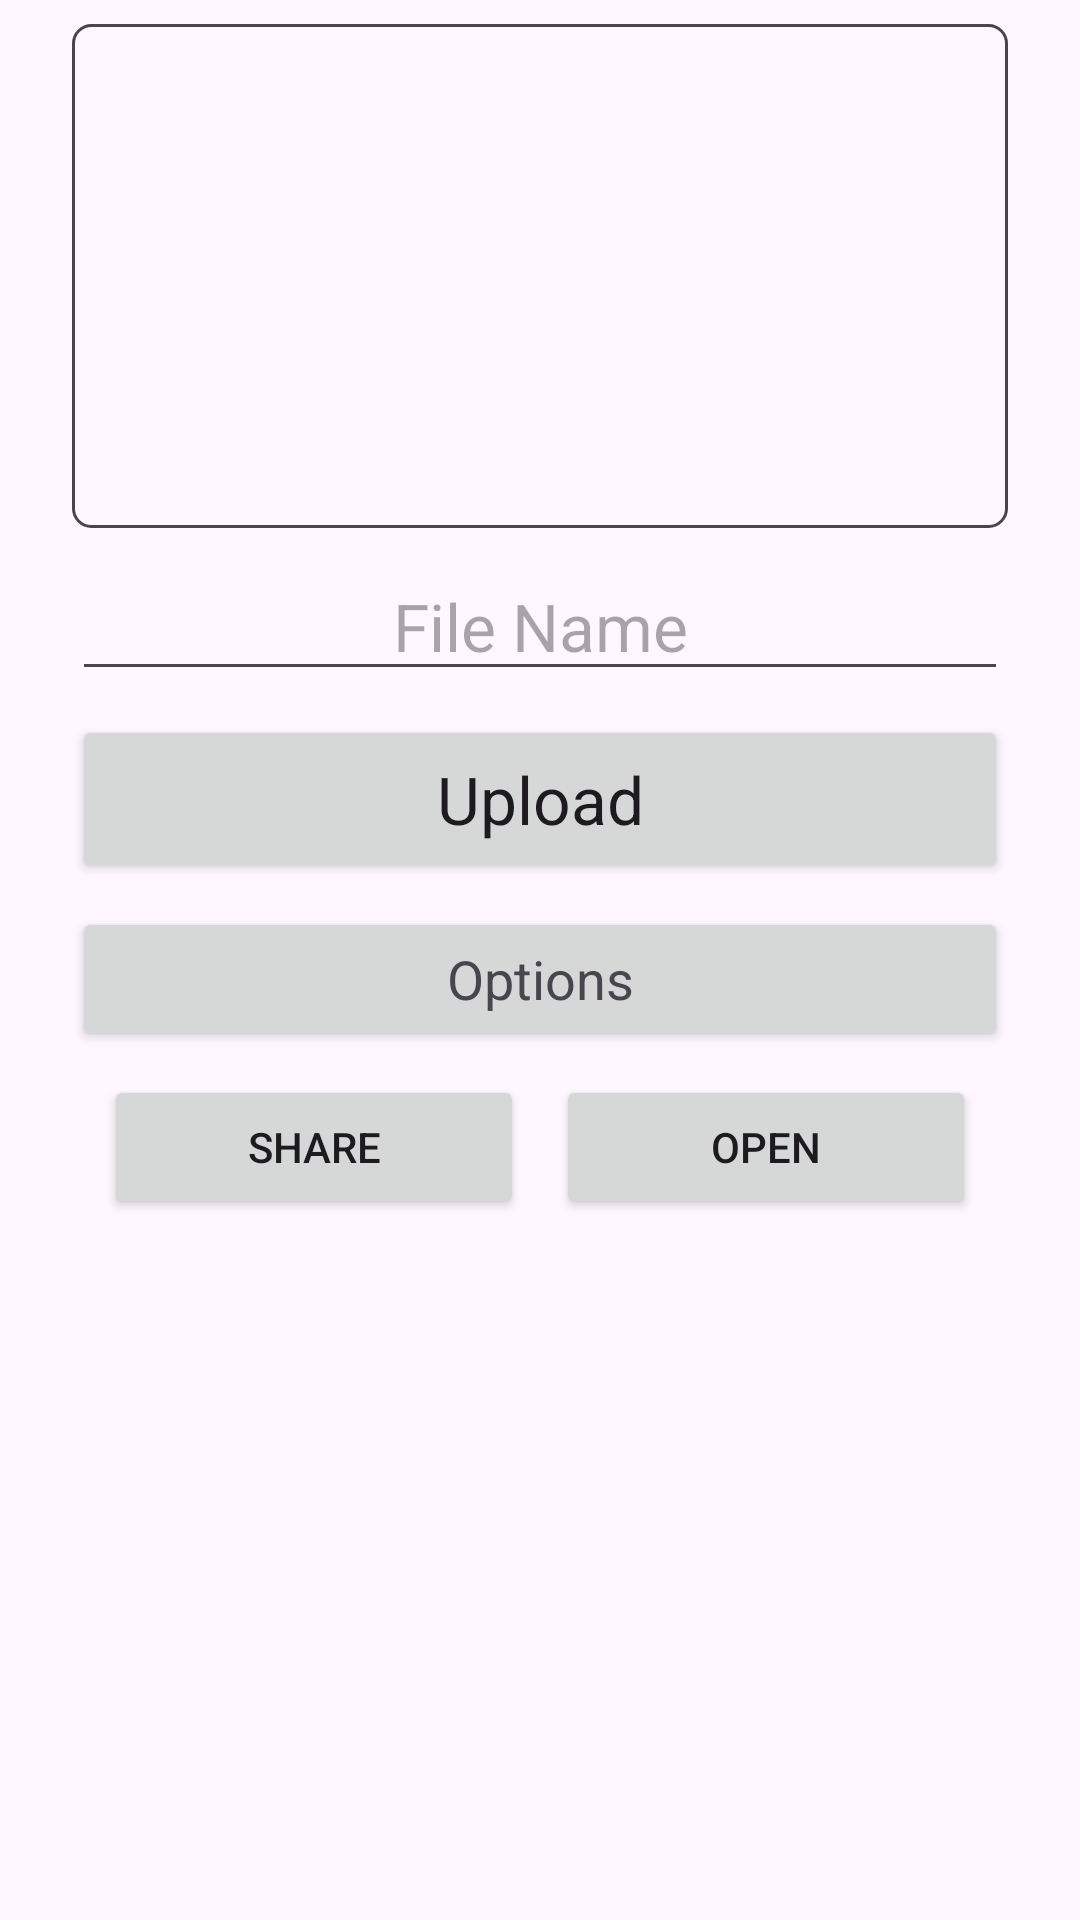

Produce the Android XML layout that renders to this screen, including the resource entries it uses.
<!-- AndroidManifest.xml: application theme Theme.djangofiles -->
<!-- res/layout/fragment_preview.xml -->
<?xml version="1.0" encoding="utf-8"?>
<ScrollView xmlns:android="http://schemas.android.com/apk/res/android"
    xmlns:app="http://schemas.android.com/apk/res-auto"
    xmlns:tools="http://schemas.android.com/tools"
    android:layout_width="match_parent"
    android:layout_height="match_parent"
    android:fillViewport="true"
    android:background="?android:attr/colorBackground">

    <LinearLayout
        android:layout_width="match_parent"
        android:layout_height="wrap_content"
        android:gravity="top"
        android:orientation="vertical"
        android:paddingHorizontal="24dp"
        android:paddingTop="8dp">

        <FrameLayout
            android:layout_width="match_parent"
            android:layout_height="168dp">

            <FrameLayout
                android:layout_width="match_parent"
                android:layout_height="match_parent"
                android:padding="8dp"
                android:background="@drawable/edit_text_border">
                <ImageView
                    android:id="@+id/image_preview"
                    android:layout_width="match_parent"
                    android:layout_height="match_parent"
                    android:contentDescription="@string/preview"
                    android:scaleType="fitCenter" />
            </FrameLayout>

            <TextView
                android:id="@+id/image_overlay_text"
                android:layout_width="match_parent"
                android:layout_height="match_parent"
                android:gravity="center"
                android:textAppearance="@style/TextAppearance.AppCompat.Large"
                android:visibility="gone"
                android:background="@android:color/transparent" />

        </FrameLayout>

        <EditText
            android:id="@+id/file_name"
            android:layout_width="match_parent"
            android:layout_height="wrap_content"
            android:layout_marginTop="8dp"
            android:autofillHints="File Name"
            android:ellipsize="end"
            android:gravity="center"
            android:hint="@string/file_name"
            android:inputType="textNoSuggestions"
            android:maxLines="1"
            android:singleLine="true"
            android:textAlignment="center"
            android:textAppearance="@style/TextAppearance.AppCompat.Large"
            tools:text="test_file.jpg" />

        <Button
            android:id="@+id/upload_button"
            android:layout_width="match_parent"
            android:layout_height="56dp"
            android:layout_marginTop="8dp"
            android:paddingEnd="36dp"
            android:paddingStart="36dp"
            android:text="@string/upload"
            android:textAppearance="@style/TextAppearance.AppCompat.Large"
            app:icon="@drawable/fa_upload"
            app:iconGravity="end"
            app:iconPadding="-36dp"
            app:iconSize="24dp" />

        <Button
            android:id="@+id/options_button"
            android:layout_width="match_parent"
            android:layout_height="48dp"
            android:layout_marginTop="8dp"
            android:paddingEnd="36dp"
            android:paddingStart="36dp"
            android:text="@string/options"
            android:textAppearance="@style/TextAppearance.AppCompat.Medium"
            app:icon="@drawable/fa_gear"
            app:iconGravity="end"
            app:iconPadding="-36dp"
            app:iconSize="24dp" />

        <LinearLayout
            android:layout_width="match_parent"
            android:layout_height="48dp"
            android:layout_marginTop="8dp"
            android:orientation="horizontal">

            <Space
                android:layout_width="0dp"
                android:layout_height="match_parent"
                android:layout_weight="1" />

            <Button
                android:id="@+id/share_button"
                android:layout_width="140dp"
                android:layout_height="match_parent"
                android:text="@string/share"
                app:icon="@drawable/fa_share_nodes"
                app:iconGravity="textEnd"
                app:iconSize="24dp" />

            <Space
                android:layout_width="0dp"
                android:layout_height="match_parent"
                android:layout_weight="1" />

            <Button
                android:id="@+id/open_button"
                android:layout_width="140dp"
                android:layout_height="match_parent"
                android:text="@string/open"
                app:icon="@drawable/fa_arrow_up_right_from_square"
                app:iconGravity="textEnd"
                app:iconSize="24dp" />

            <Space
                android:layout_width="0dp"
                android:layout_height="match_parent"
                android:layout_weight="1" />

        </LinearLayout>

    </LinearLayout>
</ScrollView>
<!-- resources referenced by this layout -->
<resources>
  <!-- drawable edit_text_border (drawable) -->
  <?xml version="1.0" encoding="utf-8"?>
  <shape xmlns:android="http://schemas.android.com/apk/res/android">
      <solid android:color="@android:color/transparent" />
      <stroke android:width="1dp" android:color="?android:colorControlNormal" />
      <corners android:radius="6dp" />
  </shape>
  <!-- drawable fa_arrow_up_right_from_square (drawable) -->
  <vector xmlns:android="http://schemas.android.com/apk/res/android"
      android:width="24dp"
      android:height="24dp"
      android:viewportWidth="512"
      android:viewportHeight="512">
    <path
        android:fillColor="?attr/colorControlNormal"
        android:pathData="M320,0c-17.7,0 -32,14.3 -32,32s14.3,32 32,32l82.7,0L201.4,265.4c-12.5,12.5 -12.5,32.8 0,45.3s32.8,12.5 45.3,0L448,109.3l0,82.7c0,17.7 14.3,32 32,32s32,-14.3 32,-32l0,-160c0,-17.7 -14.3,-32 -32,-32L320,0zM80,32C35.8,32 0,67.8 0,112L0,432c0,44.2 35.8,80 80,80l320,0c44.2,0 80,-35.8 80,-80l0,-112c0,-17.7 -14.3,-32 -32,-32s-32,14.3 -32,32l0,112c0,8.8 -7.2,16 -16,16L80,448c-8.8,0 -16,-7.2 -16,-16l0,-320c0,-8.8 7.2,-16 16,-16l112,0c17.7,0 32,-14.3 32,-32s-14.3,-32 -32,-32L80,32z"/>
  </vector>
  <!-- drawable fa_share_nodes (drawable) -->
  <vector xmlns:android="http://schemas.android.com/apk/res/android"
      android:width="24dp"
      android:height="24dp"
      android:viewportWidth="448"
      android:viewportHeight="512">
    <path
        android:fillColor="?attr/colorControlNormal"
        android:pathData="M352,224c53,0 96,-43 96,-96s-43,-96 -96,-96s-96,43 -96,96c0,4 0.2,8 0.7,11.9l-94.1,47C145.4,170.2 121.9,160 96,160c-53,0 -96,43 -96,96s43,96 96,96c25.9,0 49.4,-10.2 66.6,-26.9l94.1,47c-0.5,3.9 -0.7,7.8 -0.7,11.9c0,53 43,96 96,96s96,-43 96,-96s-43,-96 -96,-96c-25.9,0 -49.4,10.2 -66.6,26.9l-94.1,-47c0.5,-3.9 0.7,-7.8 0.7,-11.9s-0.2,-8 -0.7,-11.9l94.1,-47C302.6,213.8 326.1,224 352,224z"/>
  </vector>
  <!-- drawable fa_upload (drawable) -->
  <vector xmlns:android="http://schemas.android.com/apk/res/android"
      android:width="24dp"
      android:height="24dp"
      android:viewportWidth="512"
      android:viewportHeight="512">
    <path
        android:fillColor="?attr/colorControlNormal"
        android:pathData="M288,109.3L288,352c0,17.7 -14.3,32 -32,32s-32,-14.3 -32,-32l0,-242.7 -73.4,73.4c-12.5,12.5 -32.8,12.5 -45.3,0s-12.5,-32.8 0,-45.3l128,-128c12.5,-12.5 32.8,-12.5 45.3,0l128,128c12.5,12.5 12.5,32.8 0,45.3s-32.8,12.5 -45.3,0L288,109.3zM64,352l128,0c0,35.3 28.7,64 64,64s64,-28.7 64,-64l128,0c35.3,0 64,28.7 64,64l0,32c0,35.3 -28.7,64 -64,64L64,512c-35.3,0 -64,-28.7 -64,-64l0,-32c0,-35.3 28.7,-64 64,-64zM432,456a24,24 0,1 0,0 -48,24 24,0 1,0 0,48z"/>
  </vector>
  <string name="file_name">File Name</string>
  <string name="open">Open</string>
  <string name="options">Options</string>
  <string name="preview">Preview</string>
  <string name="share">Share</string>
  <string name="upload">Upload</string>
  <style name="Theme.djangofiles" parent="Base.Theme.djangofiles" />
  <style name="Base.Theme.djangofiles" parent="Theme.Material3.DayNight.NoActionBar">
          
      </style>
</resources>
